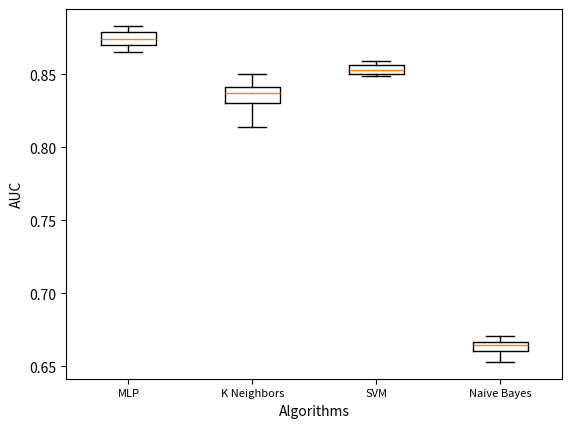

Recreate this plot in Python.
import numpy as np
import matplotlib.pyplot as plt

data_MLP = np.array([
	0.883,
	0.881,
	0.879,
	0.877,
	0.875,
	0.873,
	0.872,
	0.869,
	0.867,
	0.865])

data_KN = np.array([
	0.833,
	0.842,
	0.836,
	0.850,
	0.820,
	0.843,
	0.838,
	0.839,
	0.829,
	0.814])

data_Bayes = np.array([
	0.664,
	0.660,
	0.667,
	0.665,
	0.653,
	0.655,
	0.665,
	0.668,
	0.661,
	0.671])

data_SVM = np.array([
	0.850,
	0.859,
	0.855,
	0.849,
	0.851,
	0.854,
	0.858,
	0.850,
	0.852,
	0.857])

data = [data_MLP,data_KN,data_SVM, data_Bayes]
fig1, ax1 = plt.subplots()


ax1.boxplot(data)

ax1.set_xticklabels(['MLP','K Neighbors','SVM','Naive Bayes'], fontsize=8)
ax1.set_xlabel('Algorithms')
ax1.set_ylabel('AUC')
plt.show()